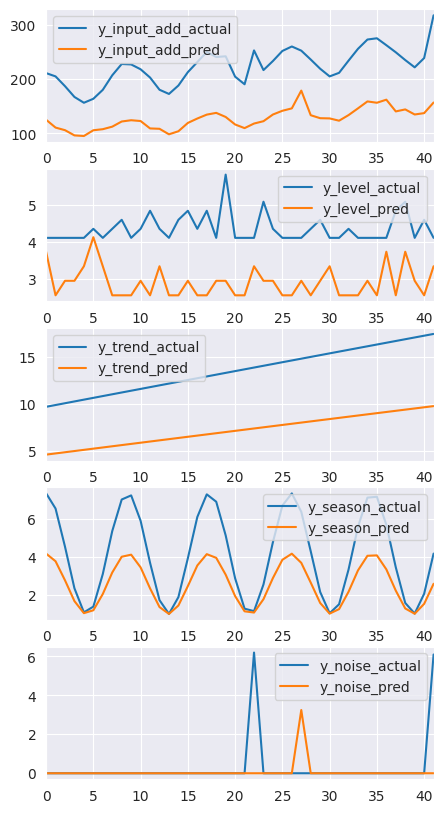
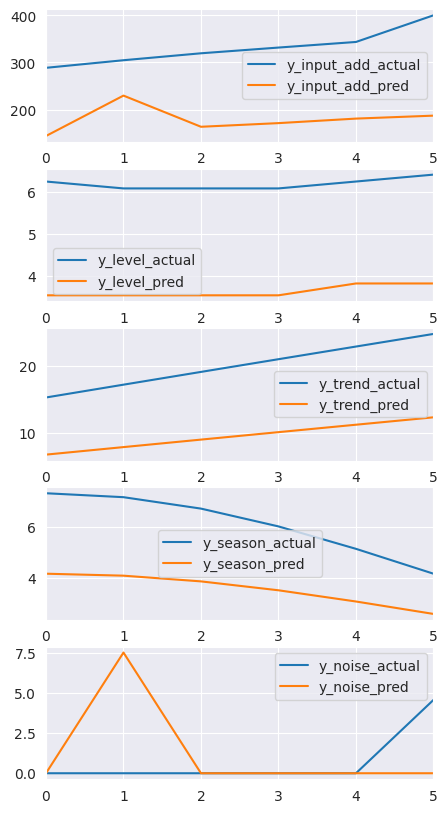
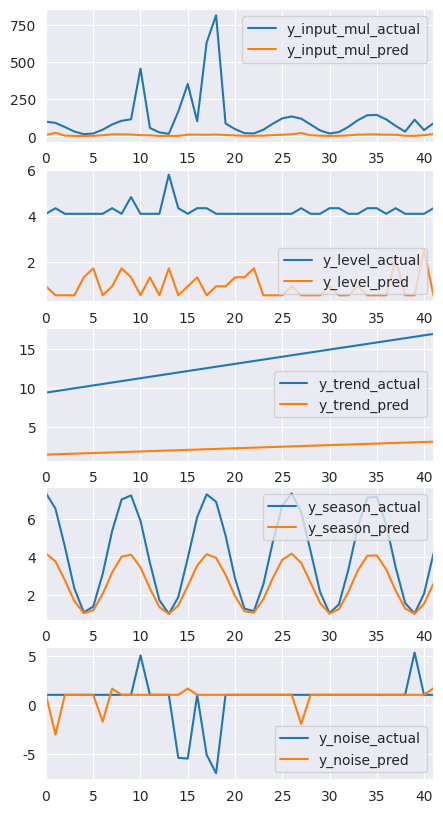
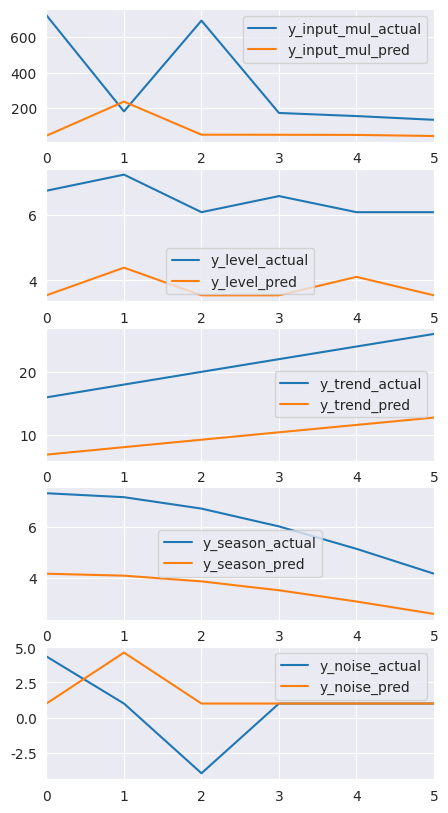

These charts were generated, in order, by the following Python code: (Note: this script raises an exception after producing the figures.)
import pandas as pd
import matplotlib.pyplot as plt
import numpy as np
import random
# from warnings import filterwarnings
import seaborn as sns


sns.set_style('darkgrid')
plt.rc('font', size=10)
# filterwarnings("ignore")

# ###########---------------set up and plot input data-----------------######################

base_value = 10  # 设置level、trend、season项的基数
steps_day, steps_week = 7, 1
length = [steps_day*5+steps_day, steps_week*5+steps_week]  # 代表每个序列的长度，分别为周、日序列的一年及两年

weights = []
for i in range(-base_value + 1, 1):
    weights.append(0.5 ** i)  # 设置y_level项随机序列的权重呈递减指数分布，底数越小，y_level中较小值所占比例越大。
weights = np.array(weights)


##########################################################--构造加法周期性时间序列，模拟真实销售
# random.seed(0)
# np.random.seed(0)
y_level_actual, y_trend_actual, y_season_actual, y_noise_actual, y_input_add_actual = [[]] * len(length), [[]] * len(length), [[]] * len(length), [[]] * len(length), [[]] * len(length)
for i in range(0, len(length)):
    y_season_actual[i] = np.sqrt(base_value) * np.sin(np.linspace(np.pi / 2, 10 * np.pi, length[i]))  # 用正弦函数模拟周期性
    y_season_actual[i] = y_season_actual[i] + max(y_season_actual[i]) + 1  # 使y_season均为正
    y_level_actual[i] = np.array(random.choices(range(0, base_value), weights=weights, k=length[i])) / np.average(abs(y_season_actual[i])) + np.average(abs(y_season_actual[i]))  # 用指数权重分布随机数模拟水平项
    y_trend_actual[i] = (2 * max(y_season_actual[i]) + np.log(np.linspace(2, 2 ** (base_value / 8), num=length[i])) / np.log(1.1)
        + (min(np.log(np.linspace(2, 2 ** (base_value / 8), num=length[i])) / np.log(1.1)) + max(np.log(np.linspace(2, 2 ** (base_value / 8), num=length[i])) / np.log(1.1)))
        / length[i] * np.linspace(1, length[i], num=length[i])) / 10 * np.average(y_level_actual[i])  # 用对数函数与线性函数的均值模拟趋势性
    y_noise_actual[i] = 3*np.random.standard_t(length[i]-1, length[i])  # normal(0, 1, length[i])  # 假定数据处于理想状态，并使噪音以加法方式进入模型，则可令噪音在0附近呈学生分布。
    y_noise_actual[i][abs(y_noise_actual[i]) < max(y_noise_actual[i])*0.9] = 0  # 只保留随机数中的离群值
    y_input_add_actual[i] = 10*(y_level_actual[i] + y_trend_actual[i] + y_season_actual[i] + y_noise_actual[i])  # 假定各项以加法方式组成输入数据

    print(f'第{i}条真实序列中水平项的极差：{max(y_level_actual[i])-min(y_level_actual[i])}，均值：{np.mean(y_level_actual[i])}')
    print(f'第{i}条真实序列中趋势项的极差：{max(y_trend_actual[i]) - min(y_trend_actual[i])}，均值：{np.mean(y_trend_actual[i])}')
    print(f'第{i}条真实序列中周期项的极差：{max(y_season_actual[i]) - min(y_season_actual[i])}，均值：{np.mean(y_season_actual[i])}')
    print(f'第{i}条真实序列中噪音项的极差：{max(y_noise_actual[i]) - min(y_noise_actual[i])}，均值：{np.mean(y_noise_actual[i])}')
    print(f'第{i}条真实加法性序列最终极差：{max(y_input_add_actual[i]) - min(y_input_add_actual[i])}，均值：{np.mean(y_input_add_actual[i])}', '\n')

    y_level_actual[i] = pd.Series(y_level_actual[i]).rename('y_level_actual')
    y_trend_actual[i] = pd.Series(y_trend_actual[i]).rename('y_trend_actual')
    y_season_actual[i] = pd.Series(y_season_actual[i]).rename('y_season_actual')
    y_noise_actual[i] = pd.Series(y_noise_actual[i]).rename('y_noise_actual')
    y_input_add_actual[i] = pd.Series(y_input_add_actual[i]).rename('y_input_add_actual')
    # y_input_add_actual[i][y_input_add_actual[i] < 0] = 0

# 绘制加法季节性时间序列；xlim让每条折线图填充满x坐标轴
plt.figure('add_actual_pred: 14+7', figsize=(5, 10))
ax1 = plt.subplot(5,1,1)
xlim = plt.gca().set_xlim(0, length[0]-1)
ax2 = plt.subplot(5,1,2)
xlim = plt.gca().set_xlim(0, length[0]-1)
ax3 = plt.subplot(5,1,3)
xlim = plt.gca().set_xlim(0, length[0]-1)
ax4 = plt.subplot(5,1,4)
xlim = plt.gca().set_xlim(0, length[0]-1)
ax5 = plt.subplot(5,1,5)
xlim = plt.gca().set_xlim(0, length[0]-1)
y_input_add_actual[0].plot(ax=ax1, legend=True)
y_level_actual[0].plot(ax=ax2, legend=True)
y_trend_actual[0].plot(ax=ax3, legend=True)
y_season_actual[0].plot(ax=ax4, legend=True)
y_noise_actual[0].plot(ax=ax5, legend=True)

plt.figure('add_actual_pred: 4+1', figsize=(5, 10))
ax1 = plt.subplot(5,1,1)
xlim = plt.gca().set_xlim(0, length[1]-1)
ax2 = plt.subplot(5,1,2)
xlim = plt.gca().set_xlim(0, length[1]-1)
ax3 = plt.subplot(5,1,3)
xlim = plt.gca().set_xlim(0, length[1]-1)
ax4 = plt.subplot(5,1,4)
xlim = plt.gca().set_xlim(0, length[1]-1)
ax5 = plt.subplot(5,1,5)
xlim = plt.gca().set_xlim(0, length[1]-1)
y_input_add_actual[1].plot(ax=ax1, legend=True)
y_level_actual[1].plot(ax=ax2, legend=True)
y_trend_actual[1].plot(ax=ax3, legend=True)
y_season_actual[1].plot(ax=ax4, legend=True)
y_noise_actual[1].plot(ax=ax5, legend=True)

##########################################################--构造乘法周期性时间序列，模拟真实销售
y_level_actual, y_trend_actual, y_season_actual, y_noise_actual, y_input_mul_actual = [[]] * len(length), [[]] * len(length), [[]] * len(length), [[]] * len(length), [[]] * len(length)
for i in range(0, len(length)):
    y_season_actual[i] = np.sqrt(base_value) * np.sin(np.linspace(np.pi / 2, 10 * np.pi, length[i]))  # 用正弦函数模拟周期性
    y_season_actual[i] = y_season_actual[i] + max(y_season_actual[i]) + 1  # 使y_season均为正
    y_level_actual[i] = np.array(random.choices(range(0, base_value), weights=weights, k=length[i])) / np.average(abs(y_season_actual[i])) + np.average(abs(y_season_actual[i]))  # 用指数权重分布随机数模拟水平项
    y_trend_actual[i] = (2 * max(y_season_actual[i]) + np.log(np.linspace(2, 2 ** (base_value / 8), num=length[i])) / np.log(1.1)
        + (min(np.log(np.linspace(2, 2 ** (base_value / 8), num=length[i])) / np.log(1.1)) + max(np.log(np.linspace(2, 2 ** (base_value / 8), num=length[i])) / np.log(1.1)))
        / length[i] * np.linspace(1, length[i], num=length[i])) / 10 * np.average(y_level_actual[i])  # 用对数函数与线性函数的均值模拟趋势性
    y_noise_actual[i] = 3*np.random.standard_t(length[i]-1, length[i])  # 假定数据处于理想状态，并使噪音以加法方式进入模型，则可令噪音在0附近呈学生分布。
    y_noise_actual[i][abs(y_noise_actual[i]) < max(y_noise_actual[i])*0.9] = 1  # 保留随机数中的离群值，将非离群值置为1
    y_input_mul_actual[i] = (y_level_actual[i] + y_trend_actual[i]) * y_season_actual[i] * abs(y_noise_actual[i])  # 假定周期项以乘法方式组成输入数据

    print(f'第{i}条真实序列中水平项的极差：{max(y_level_actual[i]) - min(y_level_actual[i])}，均值：{np.mean(y_level_actual[i])}')
    print(f'第{i}条真实序列中趋势项的极差：{max(y_trend_actual[i]) - min(y_trend_actual[i])}，均值：{np.mean(y_trend_actual[i])}')
    print(f'第{i}条真实序列中周期项的极差：{max(y_season_actual[i]) - min(y_season_actual[i])}，均值：{np.mean(y_season_actual[i])}')
    print(f'第{i}条真实序列中噪音项的极差：{max(y_noise_actual[i]) - min(y_noise_actual[i])}，均值：{np.mean(y_noise_actual[i])}')
    print(f'第{i}条真实乘法性序列最终极差：{max(y_input_mul_actual[i]) - min(y_input_mul_actual[i])}，均值：{np.mean(y_input_mul_actual[i])}', '\n')

    y_level_actual[i] = pd.Series(y_level_actual[i]).rename('y_level_actual')
    y_trend_actual[i] = pd.Series(y_trend_actual[i]).rename('y_trend_actual')
    y_season_actual[i] = pd.Series(y_season_actual[i]).rename('y_season_actual')
    y_noise_actual[i] = pd.Series(y_noise_actual[i]).rename('y_noise_actual')
    y_input_mul_actual[i] = pd.Series(y_input_mul_actual[i]).rename('y_input_mul_actual')
    # y_input_mul_actual[i][y_input_mul_actual[i] < 0] = 0

# 绘制四条乘法季节性时间序列；xlim让每条折线图填充满x坐标轴
plt.figure('mul_actual_pred: 14+7', figsize=(5,10))
ax1 = plt.subplot(5,1,1)
xlim = plt.gca().set_xlim(0, length[0]-1)
ax2 = plt.subplot(5,1,2)
xlim = plt.gca().set_xlim(0, length[0]-1)
ax3 = plt.subplot(5,1,3)
xlim = plt.gca().set_xlim(0, length[0]-1)
ax4 = plt.subplot(5,1,4)
xlim = plt.gca().set_xlim(0, length[0]-1)
ax5 = plt.subplot(5,1,5)
xlim = plt.gca().set_xlim(0, length[0]-1)
y_input_mul_actual[0].plot(ax=ax1, legend=True)
y_level_actual[0].plot(ax=ax2, legend=True)
y_trend_actual[0].plot(ax=ax3, legend=True)
y_season_actual[0].plot(ax=ax4, legend=True)
y_noise_actual[0].plot(ax=ax5, legend=True)

plt.figure('mul_actual_pred: 4+1', figsize=(5,10))
ax1 = plt.subplot(5,1,1)
xlim = plt.gca().set_xlim(0, length[1]-1)
ax2 = plt.subplot(5,1,2)
xlim = plt.gca().set_xlim(0, length[1]-1)
ax3 = plt.subplot(5,1,3)
xlim = plt.gca().set_xlim(0, length[1]-1)
ax4 = plt.subplot(5,1,4)
xlim = plt.gca().set_xlim(0, length[1]-1)
ax5 = plt.subplot(5,1,5)
xlim = plt.gca().set_xlim(0, length[1]-1)
y_input_mul_actual[1].plot(ax=ax1, legend=True)
y_level_actual[1].plot(ax=ax2, legend=True)
y_trend_actual[1].plot(ax=ax3, legend=True)
y_season_actual[1].plot(ax=ax4, legend=True)
y_noise_actual[1].plot(ax=ax5, legend=True)


##########################################################--构造加法周期性时间序列，模拟预测销售
# random.seed(0)
# np.random.seed(0)
y_level_pred, y_trend_pred, y_season_pred, y_noise_pred, y_input_add_pred = [[]] * len(length), [[]] * len(length), [[]] * len(length), [[]] * len(length), [[]] * len(length)
for i in range(0, len(length)):
    y_season_pred[i] = 1/2 * np.sqrt(base_value) * np.sin(np.linspace(np.pi / 2, 10 * np.pi, length[i]))  # 用正弦函数模拟周期性，使预测销售的波动振幅比真实销售小
    y_season_pred[i] = y_season_pred[i] + max(y_season_pred[i]) + 1  # 使y_season_pred均为正
    y_level_pred[i] = np.array(random.choices(range(0, base_value), weights=weights, k=length[i])) / np.average(abs(y_season_pred[i])) + np.average(abs(y_season_pred[i])) + np.random.randint(-np.average(abs(y_season_pred[i])), np.average(abs(y_season_pred[i])))  # 用指数权重分布随机数模拟水平项，使其相对于真实销售有所偏移
    y_trend_pred[i] = (2 * max(y_season_pred[i]) + np.log(np.linspace(2, 2 ** (base_value / 8), num=length[i])) / np.log(1.1)
        + (min(np.log(np.linspace(2, 2 ** (base_value / 8), num=length[i])) / np.log(1.1)) + max(np.log(np.linspace(2, 2 ** (base_value / 8), num=length[i])) / np.log(1.1)))
        / length[i] * np.linspace(1, length[i], num=length[i])) / 10 * np.average(y_level_pred[i])  # 用对数函数与线性函数的均值模拟趋势性
    y_noise_pred[i] = np.random.standard_t(length[i]-1, length[i])  # normal(0, 1, length[i])  # 假定数据处于理想状态，并使噪音以加法方式进入模型，则可令噪音在0附近呈学生分布。使其比真实销售的噪音小。
    y_noise_pred[i][abs(y_noise_pred[i]) < max(y_noise_pred[i])*0.9] = 0  # 只保留随机数中的离群值
    y_input_add_pred[i] = 10*(y_level_pred[i] + y_trend_pred[i] + y_season_pred[i] + y_noise_pred[i])  # 假定各项以加法方式组成输入数据

    print(f'第{i}条预测序列中水平项的极差：{max(y_level_pred[i])-min(y_level_pred[i])}，均值：{np.mean(y_level_pred[i])}')
    print(f'第{i}条预测序列中趋势项的极差：{max(y_trend_pred[i]) - min(y_trend_pred[i])}，均值：{np.mean(y_trend_pred[i])}')
    print(f'第{i}条预测序列中周期项的极差：{max(y_season_pred[i]) - min(y_season_pred[i])}，均值：{np.mean(y_season_pred[i])}')
    print(f'第{i}条预测序列中噪音项的极差：{max(y_noise_pred[i]) - min(y_noise_pred[i])}，均值：{np.mean(y_noise_pred[i])}')
    print(f'第{i}条预测加法性序列最终极差：{max(y_input_add_pred[i]) - min(y_input_add_pred[i])}，均值：{np.mean(y_input_add_pred[i])}', '\n')

    y_level_pred[i] = pd.Series(y_level_pred[i]).rename('y_level_pred')
    y_trend_pred[i] = pd.Series(y_trend_pred[i]).rename('y_trend_pred')
    y_season_pred[i] = pd.Series(y_season_pred[i]).rename('y_season_pred')
    y_noise_pred[i] = pd.Series(y_noise_pred[i]).rename('y_noise_pred')
    y_input_add_pred[i] = pd.Series(y_input_add_pred[i]).rename('y_input_add_pred')
    # y_input_add_pred[i][y_input_add_pred[i] < 0] = 0

# 绘制加法季节性时间序列；xlim让每条折线图填充满x坐标轴
plt.figure('add_actual_pred: 14+7', figsize=(5, 10))
ax1 = plt.subplot(5,1,1)
xlim = plt.gca().set_xlim(0, length[0]-1)
ax2 = plt.subplot(5,1,2)
xlim = plt.gca().set_xlim(0, length[0]-1)
ax3 = plt.subplot(5,1,3)
xlim = plt.gca().set_xlim(0, length[0]-1)
ax4 = plt.subplot(5,1,4)
xlim = plt.gca().set_xlim(0, length[0]-1)
ax5 = plt.subplot(5,1,5)
xlim = plt.gca().set_xlim(0, length[0]-1)
y_input_add_pred[0].plot(ax=ax1, legend=True)
y_level_pred[0].plot(ax=ax2, legend=True)
y_trend_pred[0].plot(ax=ax3, legend=True)
y_season_pred[0].plot(ax=ax4, legend=True)
y_noise_pred[0].plot(ax=ax5, legend=True)

plt.figure('add_actual_pred: 4+1', figsize=(5, 10))
ax1 = plt.subplot(5,1,1)
xlim = plt.gca().set_xlim(0, length[1]-1)
ax2 = plt.subplot(5,1,2)
xlim = plt.gca().set_xlim(0, length[1]-1)
ax3 = plt.subplot(5,1,3)
xlim = plt.gca().set_xlim(0, length[1]-1)
ax4 = plt.subplot(5,1,4)
xlim = plt.gca().set_xlim(0, length[1]-1)
ax5 = plt.subplot(5,1,5)
xlim = plt.gca().set_xlim(0, length[1]-1)
y_input_add_pred[1].plot(ax=ax1, legend=True)
y_level_pred[1].plot(ax=ax2, legend=True)
y_trend_pred[1].plot(ax=ax3, legend=True)
y_season_pred[1].plot(ax=ax4, legend=True)
y_noise_pred[1].plot(ax=ax5, legend=True)

##########################################################--构造乘法周期性时间序列，模拟预测销售
y_level_pred, y_trend_pred, y_season_pred, y_noise_pred, y_input_mul_pred = [[]] * len(length), [[]] * len(length), [[]] * len(length), [[]] * len(length), [[]] * len(length)
for i in range(0, len(length)):
    y_season_pred[i] = 1/2 * np.sqrt(base_value) * np.sin(np.linspace(np.pi / 2, 10 * np.pi, length[i]))  # 用正弦函数模拟周期性，使预测销售的波动振幅比真实销售小
    y_season_pred[i] = y_season_pred[i] + max(y_season_pred[i]) + 1  # 使y_season_pred均为正
    y_level_pred[i] = np.array(random.choices(range(0, base_value), weights=weights, k=length[i])) / np.average(abs(y_season_pred[i])) + np.average(abs(y_season_pred[i])) + np.random.randint(-np.average(abs(y_season_pred[i])), np.average(abs(y_season_pred[i])))  # 用指数权重分布随机数模拟水平项，使其相对于真实销售有所偏移
    y_trend_pred[i] = (2 * max(y_season_pred[i]) + np.log(np.linspace(2, 2 ** (base_value / 8), num=length[i])) / np.log(1.1)
        + (min(np.log(np.linspace(2, 2 ** (base_value / 8), num=length[i])) / np.log(1.1)) + max(np.log(np.linspace(2, 2 ** (base_value / 8), num=length[i])) / np.log(1.1)))
        / length[i] * np.linspace(1, length[i], num=length[i])) / 10 * np.average(y_level_pred[i])  # 用对数函数与线性函数的均值模拟趋势性
    y_noise_pred[i] = np.random.standard_t(length[i]-1, length[i])  # 假定数据处于理想状态，并使噪音以加法方式进入模型，则可令噪音在0附近呈学生分布；使其比真实销售的噪音小。
    y_noise_pred[i][abs(y_noise_pred[i]) < max(y_noise_pred[i])*0.9] = 1  # 保留随机数中的离群值，将非离群值置为1
    y_input_mul_pred[i] = (y_level_pred[i] + y_trend_pred[i]) * y_season_pred[i] * abs(y_noise_pred[i])  # 假定周期项以乘法方式组成输入数据

    print(f'第{i}条预测序列中水平项的极差：{max(y_level_pred[i]) - min(y_level_pred[i])}，均值：{np.mean(y_level_pred[i])}')
    print(f'第{i}条预测序列中趋势项的极差：{max(y_trend_pred[i]) - min(y_trend_pred[i])}，均值：{np.mean(y_trend_pred[i])}')
    print(f'第{i}条预测序列中周期项的极差：{max(y_season_pred[i]) - min(y_season_pred[i])}，均值：{np.mean(y_season_pred[i])}')
    print(f'第{i}条预测序列中噪音项的极差：{max(y_noise_pred[i]) - min(y_noise_pred[i])}，均值：{np.mean(y_noise_pred[i])}')
    print(f'第{i}条预测乘法性序列最终极差：{max(y_input_mul_pred[i]) - min(y_input_mul_pred[i])}，均值：{np.mean(y_input_mul_pred[i])}', '\n')

    y_level_pred[i] = pd.Series(y_level_pred[i]).rename('y_level_pred')
    y_trend_pred[i] = pd.Series(y_trend_pred[i]).rename('y_trend_pred')
    y_season_pred[i] = pd.Series(y_season_pred[i]).rename('y_season_pred')
    y_noise_pred[i] = pd.Series(y_noise_pred[i]).rename('y_noise_pred')
    y_input_mul_pred[i] = pd.Series(y_input_mul_pred[i]).rename('y_input_mul_pred')
    # y_input_mul_pred[i][y_input_mul_pred[i] < 0] = 0

# 绘制四条乘法季节性时间序列；xlim让每条折线图填充满x坐标轴
plt.figure('mul_actual_pred: 14+7', figsize=(5,10))
ax1 = plt.subplot(5,1,1)
xlim = plt.gca().set_xlim(0, length[0]-1)
ax2 = plt.subplot(5,1,2)
xlim = plt.gca().set_xlim(0, length[0]-1)
ax3 = plt.subplot(5,1,3)
xlim = plt.gca().set_xlim(0, length[0]-1)
ax4 = plt.subplot(5,1,4)
xlim = plt.gca().set_xlim(0, length[0]-1)
ax5 = plt.subplot(5,1,5)
xlim = plt.gca().set_xlim(0, length[0]-1)
y_input_mul_pred[0].plot(ax=ax1, legend=True)
y_level_pred[0].plot(ax=ax2, legend=True)
y_trend_pred[0].plot(ax=ax3, legend=True)
y_season_pred[0].plot(ax=ax4, legend=True)
y_noise_pred[0].plot(ax=ax5, legend=True)

plt.figure('mul_actual_pred: 4+1', figsize=(5,10))
ax1 = plt.subplot(5,1,1)
xlim = plt.gca().set_xlim(0, length[1]-1)
ax2 = plt.subplot(5,1,2)
xlim = plt.gca().set_xlim(0, length[1]-1)
ax3 = plt.subplot(5,1,3)
xlim = plt.gca().set_xlim(0, length[1]-1)
ax4 = plt.subplot(5,1,4)
xlim = plt.gca().set_xlim(0, length[1]-1)
ax5 = plt.subplot(5,1,5)
xlim = plt.gca().set_xlim(0, length[1]-1)
y_input_mul_pred[1].plot(ax=ax1, legend=True)
y_level_pred[1].plot(ax=ax2, legend=True)
y_trend_pred[1].plot(ax=ax3, legend=True)
y_season_pred[1].plot(ax=ax4, legend=True)
y_noise_pred[1].plot(ax=ax5, legend=True)



def dyn_df_weighted(df, type, w=None, r=3/2, d=1, initial=2):
    """
    传入df，根据df的列数动态计算基于几何级数或算数级数再作归一化的权重，将df各列与权重相乘再相加，得到一条最终序列。
    :param df: 需要加权的各列组成的df
    :param type: 采用几何级数或算数级数加权，type = 'geometric'或'arithmetic'
    :param w: 权重系数可人为指定，默认为None
    :param r: 指定几何级数分母的公比
    :param d: 指定算数级数分母的公差
    :param initial: 指定算数级数分母的初始值
    :return: 将df各列分别乘以权重w再相加得到一条最终的加权序列
    """
    if w is None:
        w = list()
        if type == 'geometric':
            for i in range(len(df.columns)):
                w.append((1 / r) ** i)
        elif type == 'arithmetic':
            for i in range(len(df.columns)):
                w.append(1 / (initial + d * i))
        else:
            raise Exception('if w=None, type must be one of geometric or arithmetic')
        w = np.array(w) / sum(w)
    elif (w is not None) and (len(w) == len(df.columns)):
        w = np.array(w) / sum(w)
    else:
        raise Exception('手动输入的权重长度必须和一维数组长度相等')
    print(w, sum(w))
    return np.matmul(df.values, w)


def dyn_seri_weighted(seri, type, w=None, r=2, d=1, initial=1):
    """
    传入seri，根据seri的长度动态计算基于几何级数或算数级数再作归一化的权重，将seri各点与权重相乘再相加，得到一条最终seri。
    :param seri: 需要加权的一维数组
    :param type: 采用几何级数或算数级数加权，type = 'geometric'或'arithmetic'
    :param w: 权重系数可人为指定，默认为None
    :param r: 指定几何级数分母的公比
    :param d: 指定算数级数分母的公差
    :param initial: 指定算数级数分母的初始值
    :return: 返回seri各点与权重w相乘再相加，得到的一条最终加权序列
    """
    if w is None:
        w = list()
        if type == 'geometric':
            for i in range(len(seri)):
                w.append((1 / r) ** i)
        elif type == 'arithmetic':
            for i in range(len(seri)):
                w.append(1 / (initial + d * i))
        else:
            raise Exception('if w=None, type must be one of geometric or arithmetic')
        w = np.array(w) / sum(w)
    elif (w is not None) and (len(w) == len(seri)):
        w = np.array(w) / sum(w)
    else:
        raise Exception('手动输入的权重长度必须和一维数组长度相等')
    print(w, sum(w))
    return np.dot(seri, w)


k_mul = np.array(range(7))
y_all = [[]] * len(k_mul)

for i in range(0, len(k_mul)):
    y_all[i] = np.sin(random.choices(range(0, 100), k=20))

y_all = pd.DataFrame(y_all).T
y_all.fillna(value=0, inplace=True)

print(dyn_df_weighted(y_all, type='geometric'), '\n')
print(dyn_seri_weighted(y_all.loc[20-1, :], type='geometric'), '\n')

print(dyn_df_weighted(y_all, type='arithmetic'), '\n')
print(dyn_seri_weighted(y_all.loc[20-1, :], type='arithmetic'), '\n')

print(dyn_df_weighted(y_all, w=np.ones(len(k_mul)), type='arithmetic'), '\n')
print(dyn_seri_weighted(y_all.loc[20-1, :], w=np.ones(len(k_mul)), type='geometric'), '\n')


if sum(pd.Series(y[-43:]).notnull()) >= 7:  # 当滑动窗口内的真实序列至少有7个点，才进行波动性的统计判断

    y = y[-43:][y[-43:] > 0]  # 认为真实序列中为nan和非正的点为异常点，将其排除不进行波动性计算
    yhat = yhat[-43:][y.index]  # 预测序列也排除真实值为异常点的对应点
    # 将y和yhat分解为level, trend, weekly seasonality和error
    y1, yhat1 = y.diff(periods=1), yhat.diff(periods=1)  # 将真实序列和预测序列的level项去掉，剩trend, seasonality, error
    y1, yhat1 = y1[y1.notnull()], yhat1[yhat1.notnull()]

    y7, yhat7 = y.diff(periods=7), yhat.diff(periods=7)  # 将真实序列和预测序列的level, seasonality项去掉，剩trend，error
    y7, yhat7 = y7[y7.notnull()], yhat7[yhat7.notnull()]

    y1_1, yhat1_1 = y1.diff(periods=1), yhat1.diff(periods=1)  # 将真实序列和预测序列的level, trend项去掉，剩seasonality, error
    y1_1, yhat1_1 = y1_1[y1_1.notnull()], yhat1_1[yhat1_1.notnull()]

    y7_1, yhat7_1 = y7.diff(periods=1), yhat7.diff(periods=1)  # 将真实序列和预测序列的level, seasonality, trend项去掉，剩error
    y7_1, yhat7_1 = y7_1[y7_1.notnull()], yhat7_1[yhat7_1.notnull()]


y_input_mul_actual[0]


def dynamic_bounds(yhat, y):
    """
    :param yhat: 预测序列5不带索引时的全长序列
    :param y: 真实序列不带索引时的全长序列，起点与预测序列5相同
    :return: 下一个预测点的最终值（正常值）
    """
    y, yhat = pd.Series(y), pd.Series(yhat)
    y = y[-14:]
    yhat = yhat[min(y.index): max(y.index)+2]  # 使yhat的索引起点与y的索引起点相同，而yhat的索引终点比y的索引终点多1.


    if sum(y.notnull()) >= 7:
        yhat1, yhat7 = yhat.diff(periods=1), yhat.diff(periods=7)


    normal_value = 1
    return normal_value
